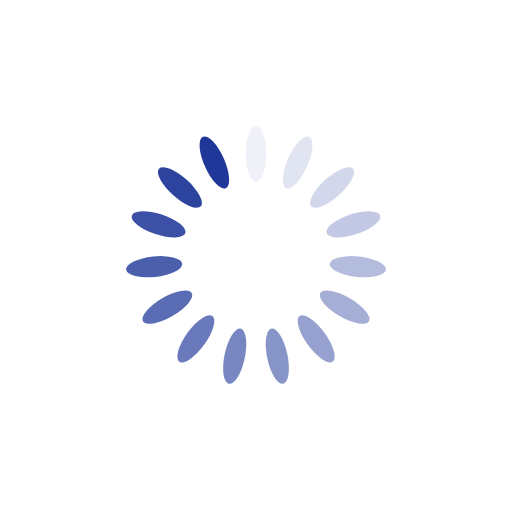
t = 0.00 s
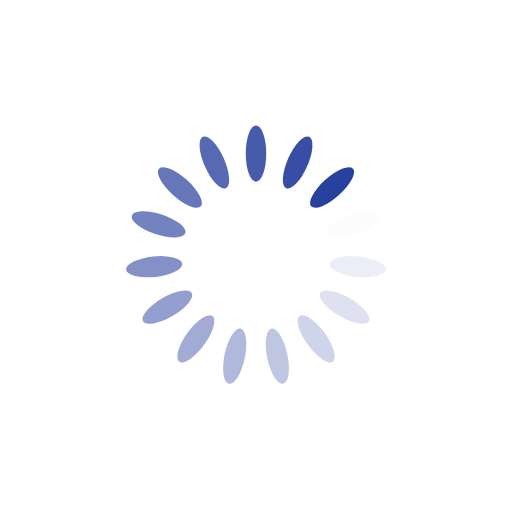
t = 0.25 s
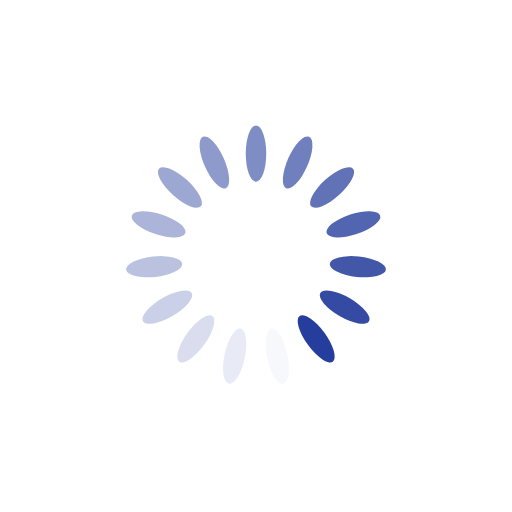
t = 0.50 s
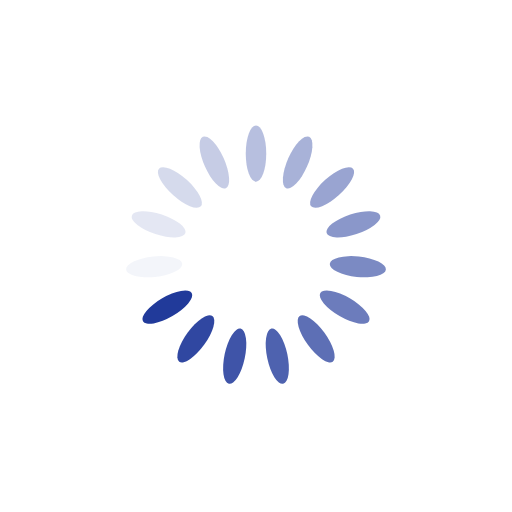
t = 0.75 s

The animated SVG that drew these frames (rendered in a browser with its animation timeline set to each time). Animation: 15 SMIL elements (animate=15); one cycle of 1.00 s, repeats indefinitely.

<?xml version="1.0" encoding="utf-8"?>
<svg xmlns="http://www.w3.org/2000/svg" xmlns:xlink="http://www.w3.org/1999/xlink" style="margin: auto; background: none; display: block; shape-rendering: auto;" width="200px" height="200px" viewBox="0 0 100 100" preserveAspectRatio="xMidYMid">
<g transform="rotate(0 50 50)">
  <rect x="48" y="24.5" rx="2" ry="5.5" width="4" height="11" fill="#1e3799">
    <animate attributeName="opacity" values="1;0" keyTimes="0;1" dur="1s" begin="-0.9333333333333333s" repeatCount="indefinite"></animate>
  </rect>
</g><g transform="rotate(24 50 50)">
  <rect x="48" y="24.5" rx="2" ry="5.5" width="4" height="11" fill="#1e3799">
    <animate attributeName="opacity" values="1;0" keyTimes="0;1" dur="1s" begin="-0.8666666666666667s" repeatCount="indefinite"></animate>
  </rect>
</g><g transform="rotate(48 50 50)">
  <rect x="48" y="24.5" rx="2" ry="5.5" width="4" height="11" fill="#1e3799">
    <animate attributeName="opacity" values="1;0" keyTimes="0;1" dur="1s" begin="-0.8s" repeatCount="indefinite"></animate>
  </rect>
</g><g transform="rotate(72 50 50)">
  <rect x="48" y="24.5" rx="2" ry="5.5" width="4" height="11" fill="#1e3799">
    <animate attributeName="opacity" values="1;0" keyTimes="0;1" dur="1s" begin="-0.7333333333333333s" repeatCount="indefinite"></animate>
  </rect>
</g><g transform="rotate(96 50 50)">
  <rect x="48" y="24.5" rx="2" ry="5.5" width="4" height="11" fill="#1e3799">
    <animate attributeName="opacity" values="1;0" keyTimes="0;1" dur="1s" begin="-0.6666666666666666s" repeatCount="indefinite"></animate>
  </rect>
</g><g transform="rotate(120 50 50)">
  <rect x="48" y="24.5" rx="2" ry="5.5" width="4" height="11" fill="#1e3799">
    <animate attributeName="opacity" values="1;0" keyTimes="0;1" dur="1s" begin="-0.6s" repeatCount="indefinite"></animate>
  </rect>
</g><g transform="rotate(144 50 50)">
  <rect x="48" y="24.5" rx="2" ry="5.5" width="4" height="11" fill="#1e3799">
    <animate attributeName="opacity" values="1;0" keyTimes="0;1" dur="1s" begin="-0.5333333333333333s" repeatCount="indefinite"></animate>
  </rect>
</g><g transform="rotate(168 50 50)">
  <rect x="48" y="24.5" rx="2" ry="5.5" width="4" height="11" fill="#1e3799">
    <animate attributeName="opacity" values="1;0" keyTimes="0;1" dur="1s" begin="-0.4666666666666667s" repeatCount="indefinite"></animate>
  </rect>
</g><g transform="rotate(192 50 50)">
  <rect x="48" y="24.5" rx="2" ry="5.5" width="4" height="11" fill="#1e3799">
    <animate attributeName="opacity" values="1;0" keyTimes="0;1" dur="1s" begin="-0.4s" repeatCount="indefinite"></animate>
  </rect>
</g><g transform="rotate(216 50 50)">
  <rect x="48" y="24.5" rx="2" ry="5.5" width="4" height="11" fill="#1e3799">
    <animate attributeName="opacity" values="1;0" keyTimes="0;1" dur="1s" begin="-0.3333333333333333s" repeatCount="indefinite"></animate>
  </rect>
</g><g transform="rotate(240 50 50)">
  <rect x="48" y="24.5" rx="2" ry="5.5" width="4" height="11" fill="#1e3799">
    <animate attributeName="opacity" values="1;0" keyTimes="0;1" dur="1s" begin="-0.26666666666666666s" repeatCount="indefinite"></animate>
  </rect>
</g><g transform="rotate(264 50 50)">
  <rect x="48" y="24.5" rx="2" ry="5.5" width="4" height="11" fill="#1e3799">
    <animate attributeName="opacity" values="1;0" keyTimes="0;1" dur="1s" begin="-0.2s" repeatCount="indefinite"></animate>
  </rect>
</g><g transform="rotate(288 50 50)">
  <rect x="48" y="24.5" rx="2" ry="5.5" width="4" height="11" fill="#1e3799">
    <animate attributeName="opacity" values="1;0" keyTimes="0;1" dur="1s" begin="-0.13333333333333333s" repeatCount="indefinite"></animate>
  </rect>
</g><g transform="rotate(312 50 50)">
  <rect x="48" y="24.5" rx="2" ry="5.5" width="4" height="11" fill="#1e3799">
    <animate attributeName="opacity" values="1;0" keyTimes="0;1" dur="1s" begin="-0.06666666666666667s" repeatCount="indefinite"></animate>
  </rect>
</g><g transform="rotate(336 50 50)">
  <rect x="48" y="24.5" rx="2" ry="5.5" width="4" height="11" fill="#1e3799">
    <animate attributeName="opacity" values="1;0" keyTimes="0;1" dur="1s" begin="0s" repeatCount="indefinite"></animate>
  </rect>
</g>
<!-- [ldio] generated by https://loading.io/ --></svg>
